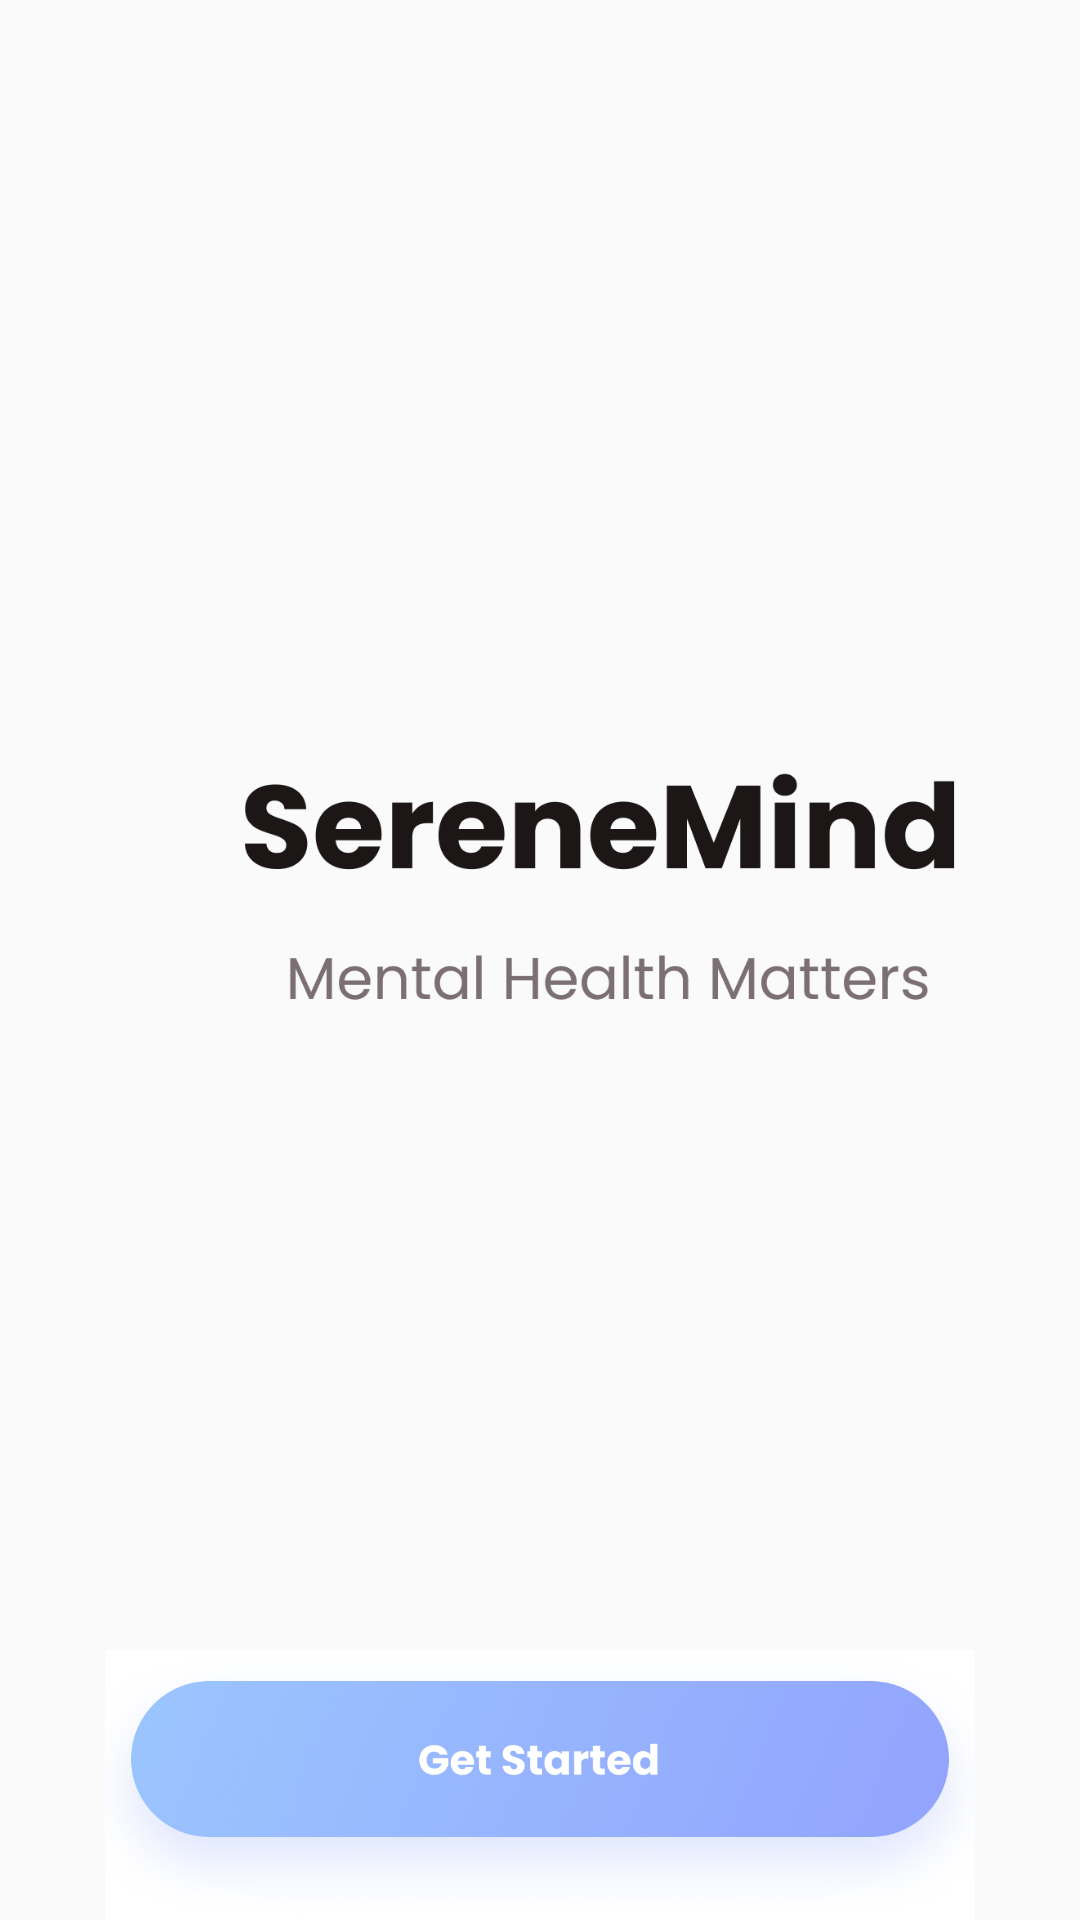

Write the Android layout XML for this screen, with the resource values it uses.
<!-- AndroidManifest.xml: application theme Theme.ION_2023 -->
<!-- res/layout/activity_main.xml -->
<?xml version="1.0" encoding="utf-8"?>
<RelativeLayout xmlns:android="http://schemas.android.com/apk/res/android"
    xmlns:tools="http://schemas.android.com/tools"
    android:id="@+id/login_layout"
    android:layout_width="match_parent"
    android:layout_height="match_parent"
    tools:context=".MainActivity">


    <ImageView
        android:layout_width="280dp"
        android:layout_height="200dp"
        android:layout_centerVertical="true"
        android:layout_marginLeft="80dp"
        android:paddingBottom="50dp"
        android:src="@drawable/logo" />

    <ImageButton
        android:id="@+id/login_button"
        android:layout_width="290dp"
        android:layout_height="90dp"
        android:layout_alignParentBottom="true"
        android:layout_centerHorizontal="true"
        android:background="#FFFFFF"
        android:clickable="true"
        android:onClick="goToLogin"
        android:scaleType="centerCrop"
        android:src="@drawable/button_splash"
        android:text="Log In" />


</RelativeLayout>
<!-- resources referenced by this layout -->
<resources>
  <!-- drawable button_splash: png bitmap (drawable, 401656 bytes) -->
  <!-- drawable logo: png bitmap (drawable, 21410 bytes) -->
  <style name="Theme.ION_2023" parent="Theme.AppCompat.Light.NoActionBar">
          
          <item name="colorPrimary">@color/purple_500</item>
          <item name="colorPrimaryVariant">@color/purple_700</item>
          <item name="colorOnPrimary">@color/white</item>
          
          <item name="colorSecondary">@color/teal_200</item>
          <item name="colorSecondaryVariant">@color/teal_700</item>
          <item name="colorOnSecondary">@color/black</item>
          
          <item name="android:statusBarColor" tools:targetApi="l">?attr/colorPrimaryVariant</item>
          
      </style>
  <!-- not gathered from this repository: default colours our renderer supplied (Android Studio template values) -->
  <color name="purple_500">#FF6200EE</color>
  <color name="purple_700">#FF3700B3</color>
  <color name="teal_200">#FF03DAC5</color>
  <color name="teal_700">#FF018786</color>
  <color name="black">#FF000000</color>
  <color name="white">#FFFFFFFF</color>
</resources>
